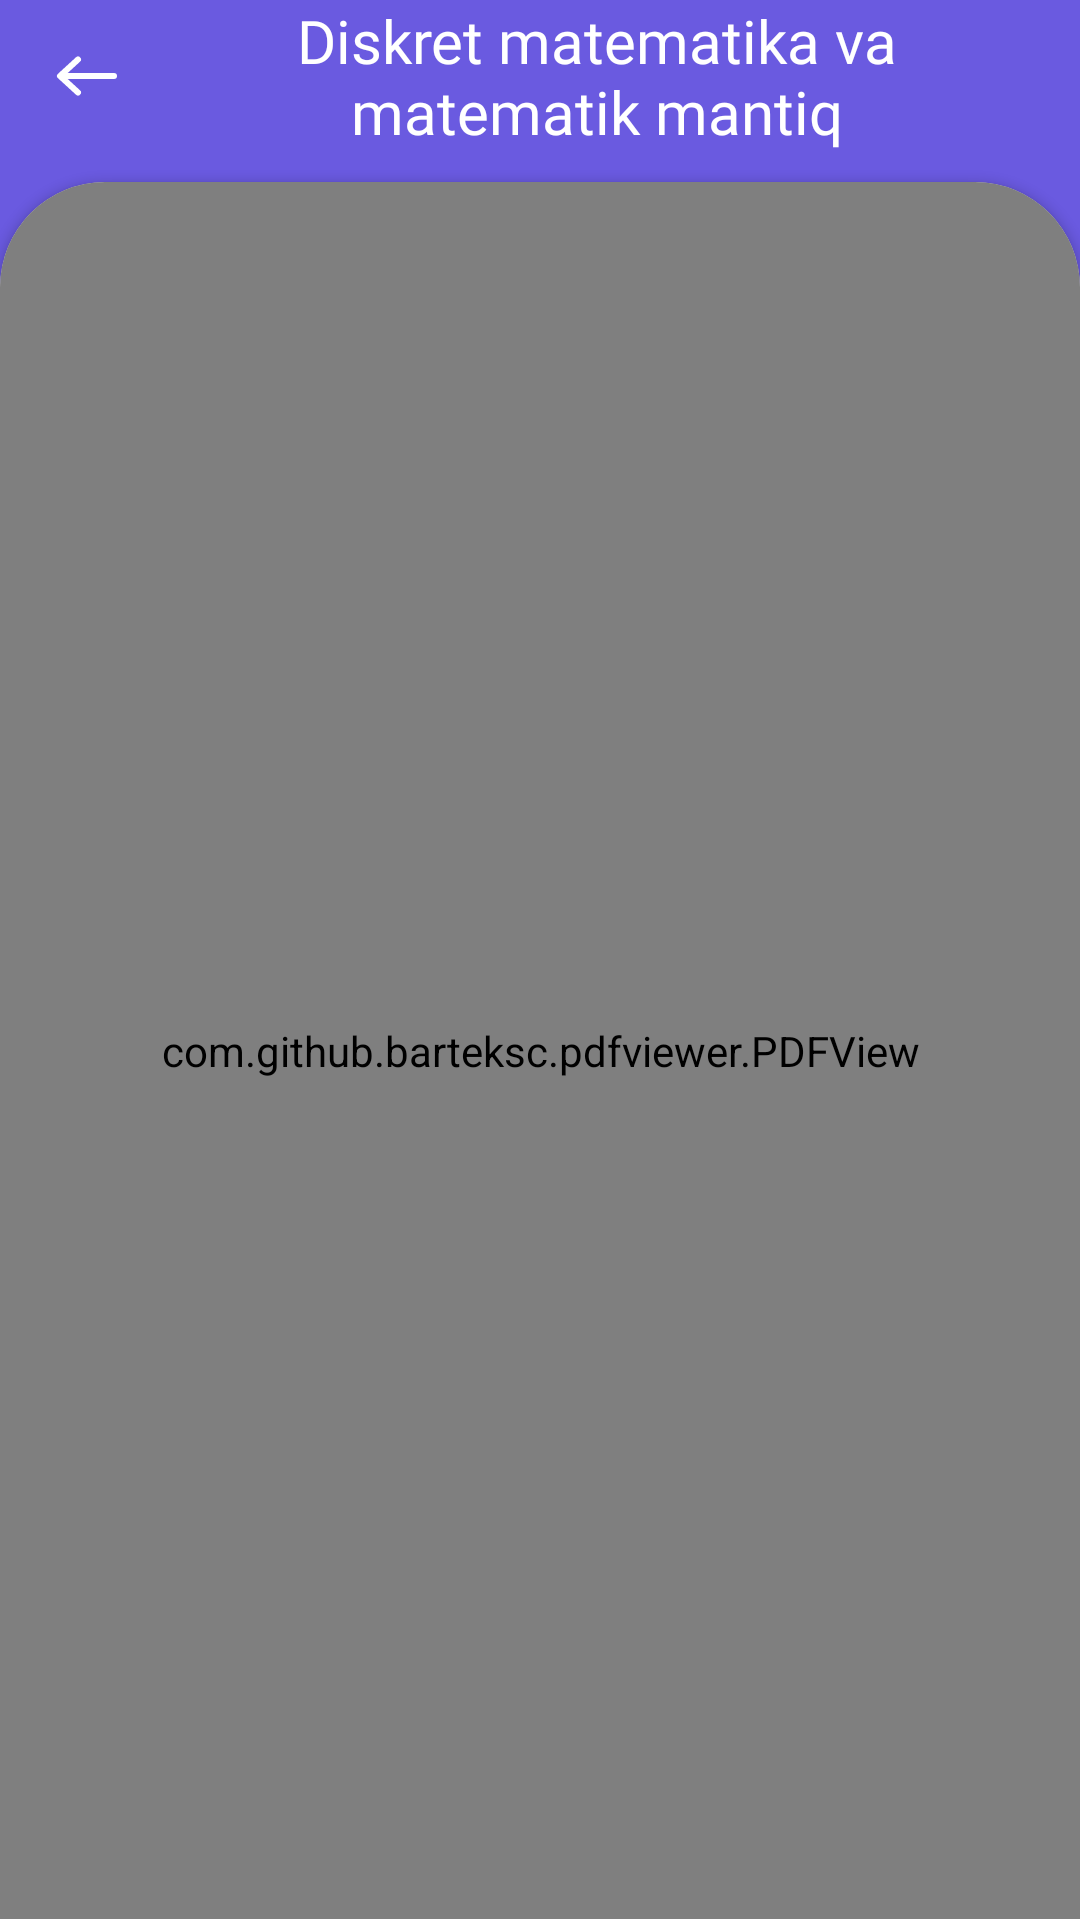

Layout XML and referenced resources for this Android screen:
<!-- AndroidManifest.xml: application theme Theme.Diskret -->
<!-- res/layout/activity_pdf_viewer.xml -->
<?xml version="1.0" encoding="utf-8"?>
<LinearLayout xmlns:android="http://schemas.android.com/apk/res/android"
    xmlns:app="http://schemas.android.com/apk/res-auto"
    xmlns:tools="http://schemas.android.com/tools"
    android:layout_width="match_parent"
    android:layout_height="match_parent"
    android:background="@color/purple_700"
    android:orientation="vertical"
    tools:context=".ui.PdfViewerActivity">

    <LinearLayout
        android:layout_width="match_parent"
        android:layout_height="wrap_content"
        android:orientation="horizontal"
        tools:ignore="UseCompoundDrawables">

        <ImageView
            android:id="@+id/btnBack"
            android:layout_width="wrap_content"
            android:layout_height="wrap_content"
            android:layout_gravity="center_vertical"
            android:background="?android:attr/selectableItemBackgroundBorderless"
            android:layout_marginStart="5dp"
            android:padding="12dp"
            app:srcCompat="@drawable/ic_btn_back"
            tools:ignore="ContentDescription" />

        <TextView
            android:id="@+id/toolbarName"
            android:layout_width="match_parent"
            android:layout_height="wrap_content"
            android:layout_gravity="center_vertical"
            android:layout_marginStart="5dp"
            android:layout_marginEnd="20dp"
            android:ellipsize="end"
            android:fontFamily="@font/raleway_bold"
            android:gravity="center"
            android:maxLines="2"
            android:text="@string/app_name"
            android:textColor="@color/white"
            android:textSize="20sp" />

    </LinearLayout>

    <androidx.cardview.widget.CardView
        android:layout_width="match_parent"
        android:layout_height="match_parent"
        android:layout_marginTop="10dp"
        android:layout_marginBottom="-35dp"
        app:cardCornerRadius="35dp"
        app:contentPaddingBottom="35dp">

        <com.github.barteksc.pdfviewer.PDFView
            android:id="@+id/pdfView"
            android:layout_width="match_parent"
            android:layout_height="match_parent" />

    </androidx.cardview.widget.CardView>

</LinearLayout>
<!-- resources referenced by this layout -->
<resources>
  <color name="purple_700">#6A5AE0</color>
  <color name="white">#FFFFFFFF</color>
  <!-- drawable ic_btn_back (drawable) -->
  <vector xmlns:android="http://schemas.android.com/apk/res/android"
      android:width="24dp"
      android:height="24dp"
      android:viewportWidth="24"
      android:viewportHeight="24">
    <path
        android:pathData="M9,17.5L3,12L9,6.5"
        android:strokeLineJoin="round"
        android:strokeWidth="2"
        android:fillColor="#00000000"
        android:strokeColor="#ffffff"
        android:strokeLineCap="round"/>
    <path
        android:pathData="M5,12H21"
        android:strokeLineJoin="round"
        android:strokeWidth="2"
        android:fillColor="#00000000"
        android:strokeColor="#ffffff"
        android:strokeLineCap="round"/>
  </vector>
  <string name="app_name">Diskret matematika va matematik mantiq</string>
  <style name="Theme.Diskret" parent="Theme.MaterialComponents.Light.NoActionBar.Bridge">
          
          <item name="colorPrimary">@color/purple_500</item>
          <item name="colorPrimaryVariant">@color/purple_700</item>
          <item name="colorOnPrimary">@color/white</item>
          
          <item name="colorSecondary">@color/teal_200</item>
          <item name="colorSecondaryVariant">@color/teal_700</item>
          <item name="colorOnSecondary">@color/black</item>
          
          <item name="android:statusBarColor">?attr/colorPrimaryVariant</item>
          
      </style>
  <color name="purple_500">#A497FF</color>
  <color name="teal_200">#FF03DAC5</color>
  <color name="teal_700">#FF018786</color>
  <color name="black">#FF000000</color>
</resources>
